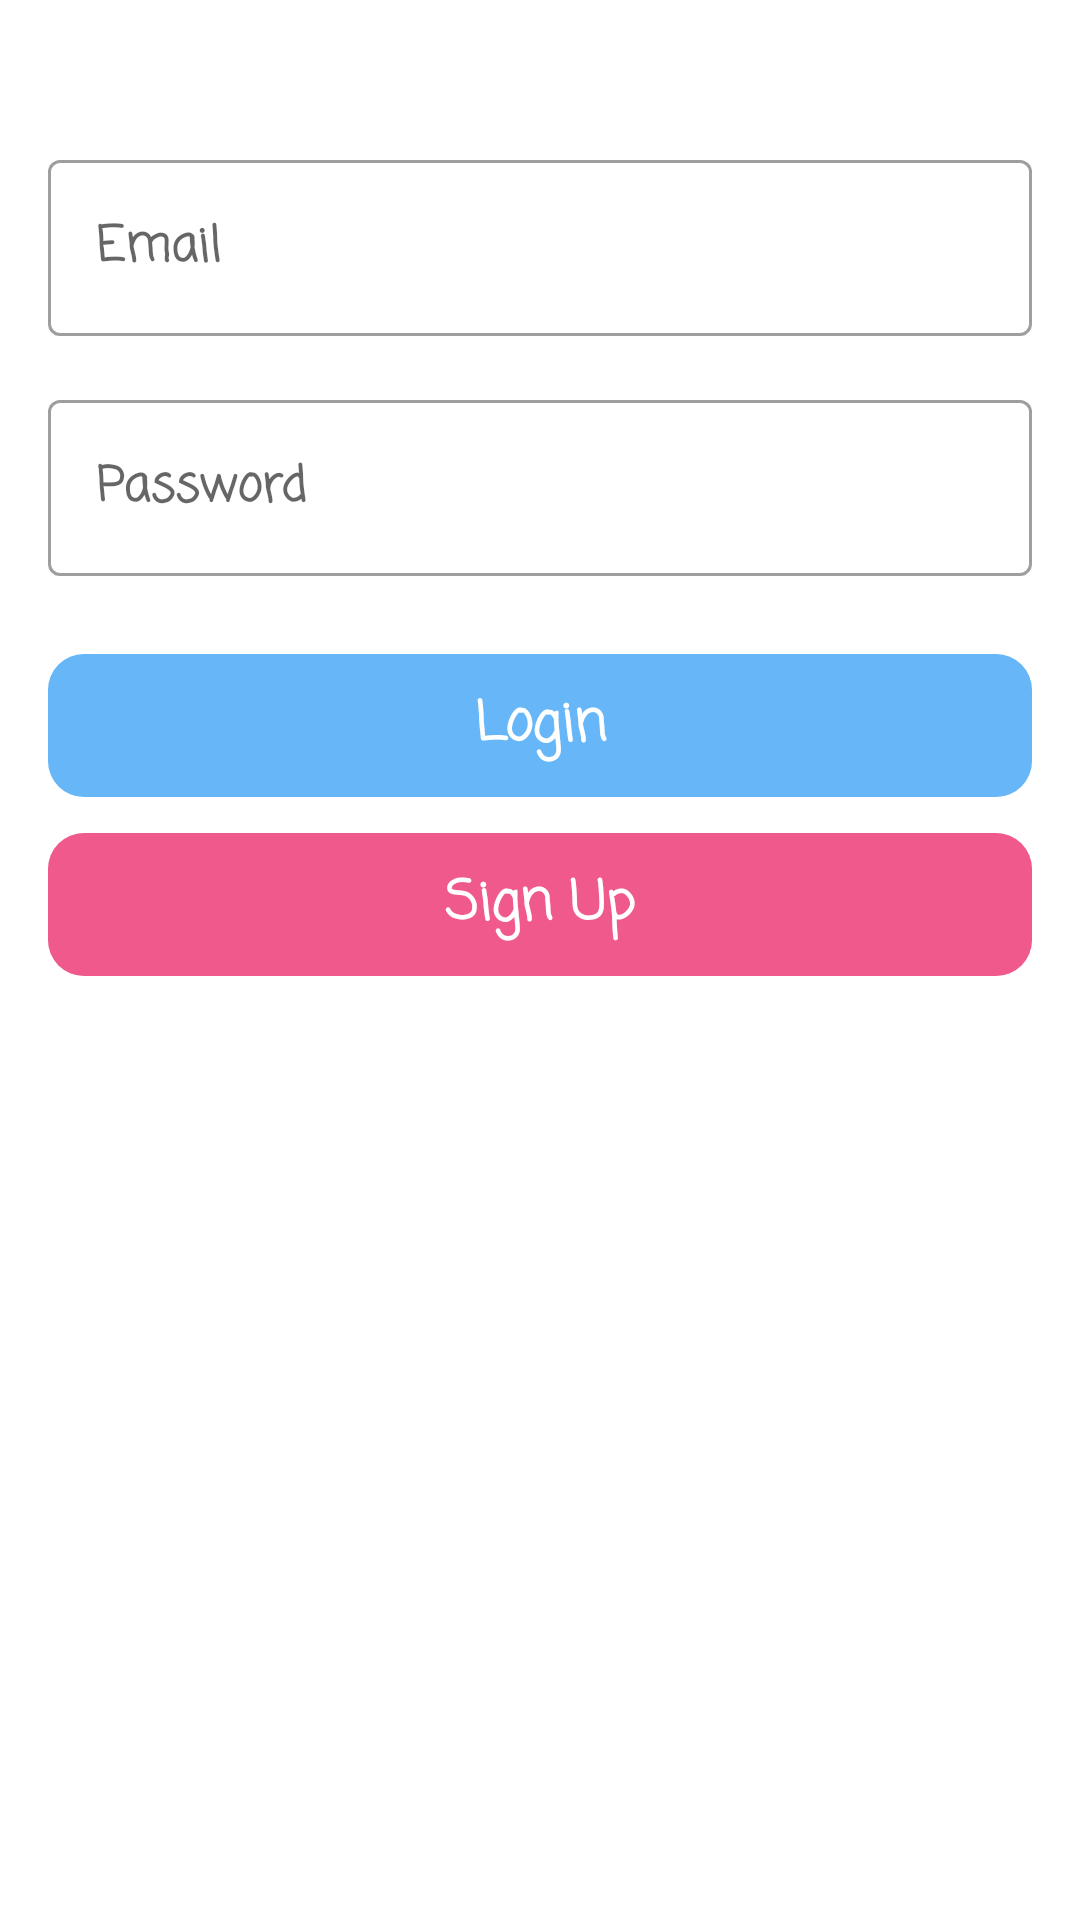

This screen was rendered from an Android layout file. Write that file and the resources it references.
<!-- AndroidManifest.xml: application theme AppTheme -->
<!-- res/layout/fragment_login.xml -->
<?xml version="1.0" encoding="utf-8"?>
<layout xmlns:android="http://schemas.android.com/apk/res/android"
    xmlns:app="http://schemas.android.com/apk/res-auto"
    xmlns:tools="http://schemas.android.com/tools"
    tools:context=".features.profile_management.LoginFragment">

    <data>
        <variable
            name="viewModel"
            type="com.example.healthpulse.ui.viewmodel.AuthViewModel" />
    </data>

    <androidx.constraintlayout.widget.ConstraintLayout
        android:layout_width="match_parent"
        android:layout_height="match_parent"
        android:padding="16dp">

        <com.google.android.material.textfield.TextInputLayout
            android:id="@+id/emailInputLayout"
            android:layout_width="0dp"
            style="@style/Widget.MaterialComponents.TextInputLayout.OutlinedBox"
            android:layout_height="wrap_content"
            app:layout_constraintTop_toTopOf="parent"
            app:layout_constraintStart_toStartOf="parent"
            app:layout_constraintEnd_toEndOf="parent"
            android:layout_marginTop="32dp">

            <com.google.android.material.textfield.TextInputEditText
                android:id="@+id/emailEditText"
                android:layout_width="match_parent"
                android:layout_height="wrap_content"
                android:hint="@string/email"
                android:fontFamily="casual"
                android:textStyle="bold"
                android:inputType="textEmailAddress"
                android:importantForAutofill="yes" />

        </com.google.android.material.textfield.TextInputLayout>

        <com.google.android.material.textfield.TextInputLayout
            android:id="@+id/passwordInputLayout"
            style="@style/Widget.MaterialComponents.TextInputLayout.OutlinedBox"
            android:layout_width="0dp"
            android:layout_height="wrap_content"
            app:layout_constraintTop_toBottomOf="@id/emailInputLayout"
            app:layout_constraintStart_toStartOf="parent"
            app:layout_constraintEnd_toEndOf="parent"
            android:layout_marginTop="16dp">

            <com.google.android.material.textfield.TextInputEditText
                android:id="@+id/passwordEditText"
                android:layout_width="match_parent"
                android:layout_height="wrap_content"
                android:hint="@string/password"
                android:fontFamily="casual"
                android:textStyle="bold"
                android:inputType="textPassword"
                android:importantForAutofill="yes" />

        </com.google.android.material.textfield.TextInputLayout>

        <com.google.android.material.button.MaterialButton
            android:id="@+id/loginButton"
            android:layout_width="0dp"
            android:layout_height="wrap_content"
            android:text="@string/login"
            android:layout_marginBottom="32dp"
            android:textSize="18sp"
            android:fontFamily="casual"
            android:textStyle="bold"
            android:padding="10dp"
            android:gravity="center"
            app:layout_constraintTop_toBottomOf="@id/passwordInputLayout"
            app:layout_constraintStart_toStartOf="parent"
            app:layout_constraintEnd_toEndOf="parent"
            android:layout_marginTop="26dp"
            android:backgroundTint="@color/colorPrimary"
            android:textColor="@android:color/white"
            app:cornerRadius="12dp" />

        <com.google.android.material.button.MaterialButton
            android:id="@+id/signUpButton"
            android:layout_width="0dp"
            android:layout_height="wrap_content"
            android:text="@string/sign_up"
            android:fontFamily="casual"
            android:textStyle="bold"
            android:textSize="18sp"
            android:padding="10dp"
            android:gravity="center"
            app:layout_constraintTop_toBottomOf="@id/loginButton"
            app:layout_constraintStart_toStartOf="parent"
            app:layout_constraintEnd_toEndOf="parent"
            android:layout_marginTop="12dp"
            android:backgroundTint="#7CE91E63"
            android:textColor="@android:color/white"
            app:cornerRadius="12dp" />


    </androidx.constraintlayout.widget.ConstraintLayout>
</layout>
<!-- resources referenced by this layout -->
<resources>
  <color name="colorPrimary">#6F2196F3</color>
  <string name="email">Email</string>
  <string name="login">Login</string>
  <string name="password">Password</string>
  <string name="sign_up">Sign Up</string>
  <style name="AppTheme" parent="Theme.MaterialComponents.Light.NoActionBar">
          
          <item name="colorPrimary">@color/colorPrimary</item>
          <item name="colorPrimaryDark">@color/colorPrimary</item>
          <item name="colorAccent">@color/colorSecondary</item>
          <item name="android:buttonStyle">@style/Widget.MaterialComponents.Button</item>
          <item name="android:textColorPrimary">@color/textColorPrimary</item>
          <item name="alertDialogTheme">@style/CustomAlertDialog</item>
      </style>
  <color name="colorSecondary">#03DAC6</color>
  <style name="Widget.MaterialComponents.Button" parent="Widget.MaterialComponents.Button" tools:ignore="ResourceCycle">
          <item name="android:backgroundTint">@color/colorPrimary</item>
          <item name="cornerRadius">12dp</item>
      </style>
  <color name="textColorPrimary">#000000</color>
  <style name="CustomAlertDialog" parent="ThemeOverlay.MaterialComponents.Dialog.Alert">
          <item name="buttonBarPositiveButtonStyle">@style/PositiveButtonStyle</item>
          <item name="buttonBarNegativeButtonStyle">@style/NegativeButtonStyle</item>
      </style>
  <style name="PositiveButtonStyle" parent="Widget.MaterialComponents.Button.TextButton.Dialog">
          <item name="colorPrimary">#8A000000</item>
      </style>
  <style name="NegativeButtonStyle" parent="Widget.MaterialComponents.Button.TextButton.Dialog">
          <item name="colorPrimary">#8A000000</item>
      </style>
</resources>
